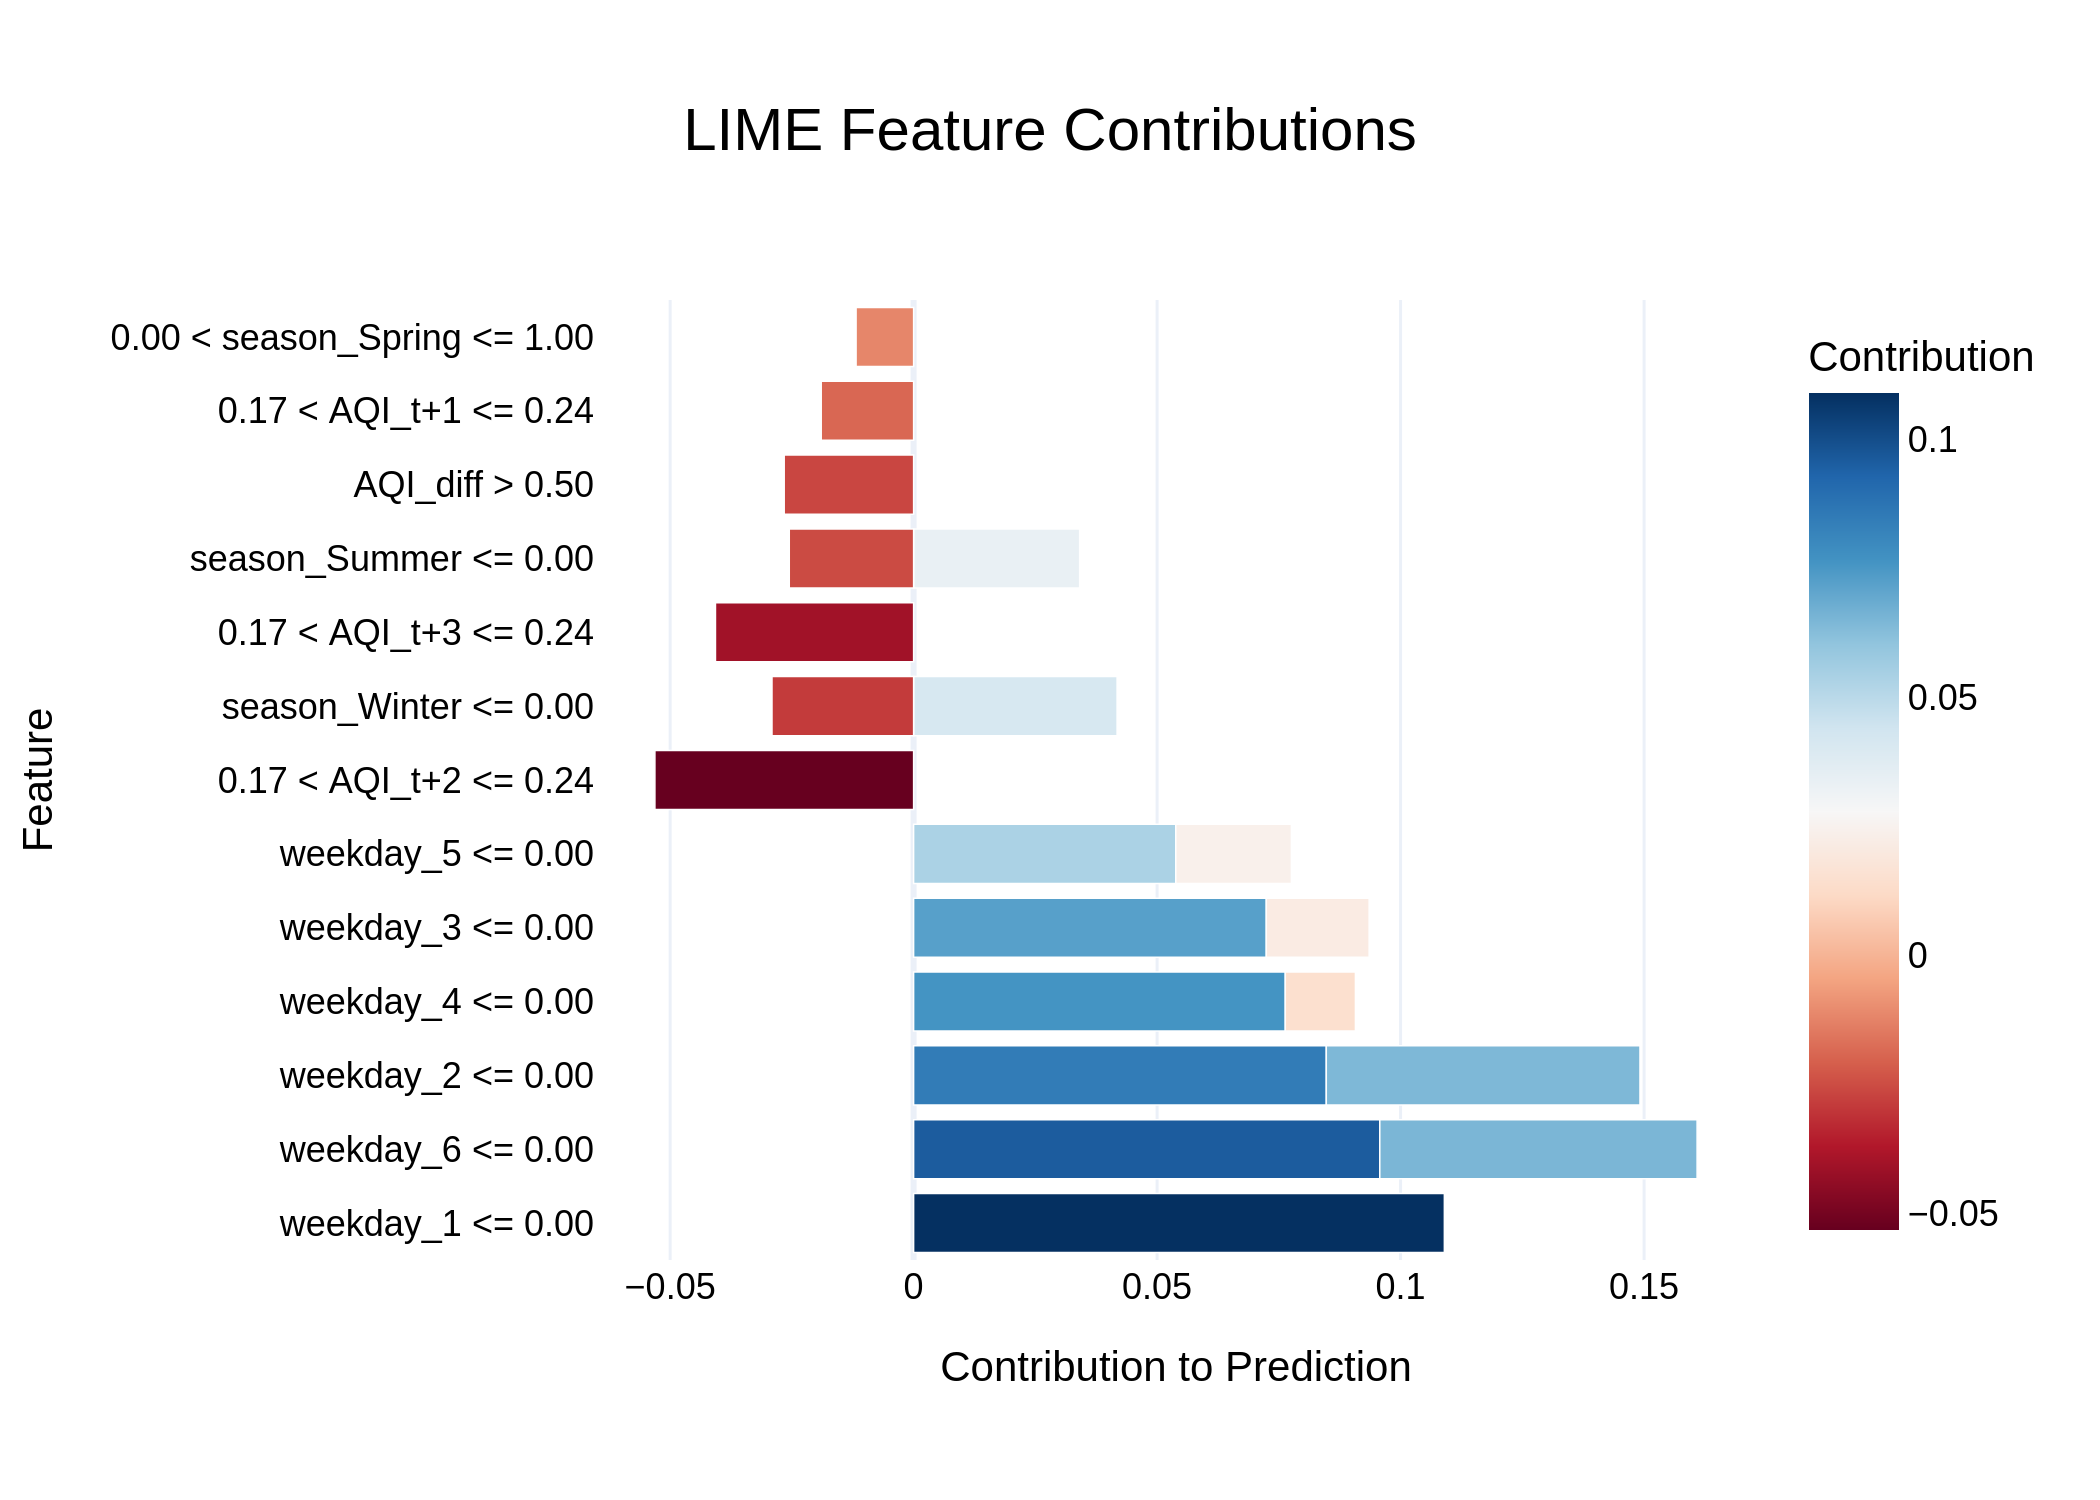

Values plotted in this chart, from the file beside it:
Feature, Contribution
weekday_1 <= 0.00, 0.109
weekday_6 <= 0.00, 0.09573
weekday_2 <= 0.00, 0.08474
weekday_4 <= 0.00, 0.07632
weekday_3 <= 0.00, 0.07242
weekday_6 <= 0.00, 0.06516
weekday_2 <= 0.00, 0.06441
weekday_5 <= 0.00, 0.05383
0.17 < AQI_t+2 <= 0.24, -0.05313
season_Winter <= 0.00, 0.04179
0.17 < AQI_t+3 <= 0.24, -0.04069
season_Summer <= 0.00, 0.03409
season_Winter <= 0.00, -0.02908
AQI_diff > 0.50, -0.02658
season_Summer <= 0.00, -0.02553
weekday_5 <= 0.00, 0.02374
weekday_3 <= 0.00, 0.02112
0.17 < AQI_t+1 <= 0.24, -0.01898
weekday_4 <= 0.00, 0.01441
0.00 < season_Spring <= 1.00, -0.01182
